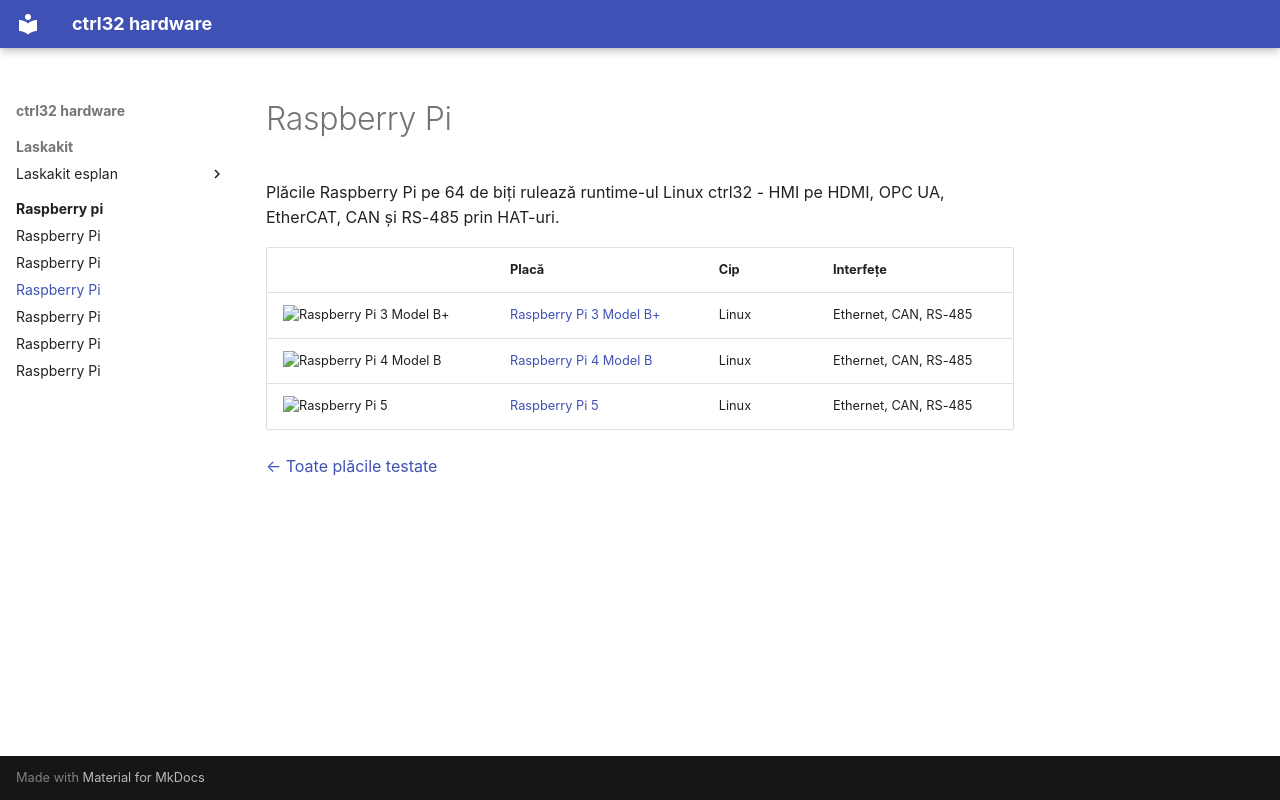

repository: ctrl32/hardware · page: raspberry-pi/README.ro/index.html · generator: mkdocs

---
title: Raspberry Pi
slug: raspberry-pi
sidebar_position: 40
image: raspberry-pi-3-model-b/img/board-01.jpg
image_alt: Plăci Raspberry Pi testate cu ctrl32
tags:
- raspberry-pi
---

# Raspberry Pi

Plăcile Raspberry Pi pe 64 de biți rulează runtime-ul Linux ctrl32 - HMI pe HDMI, OPC UA, EtherCAT, CAN și RS-485 prin HAT-uri.

| | Placă | Cip | Interfețe |
|---|---|---|---|
| <img src="raspberry-pi-3-model-b/img/board-01.jpg" width="160" alt="Raspberry Pi 3 Model B+"> | [Raspberry Pi 3 Model B+](raspberry-pi-3-model-b/README.ro.md) | Linux | Ethernet, CAN, RS-485 |
| <img src="raspberry-pi-4-model-b/img/board-01.jpg" width="160" alt="Raspberry Pi 4 Model B"> | [Raspberry Pi 4 Model B](raspberry-pi-4-model-b/README.ro.md) | Linux | Ethernet, CAN, RS-485 |
| <img src="raspberry-pi-5/img/board-01.jpg" width="160" alt="Raspberry Pi 5"> | [Raspberry Pi 5](raspberry-pi-5/README.ro.md) | Linux | Ethernet, CAN, RS-485 |

[← Toate plăcile testate](../README.ro.md)
